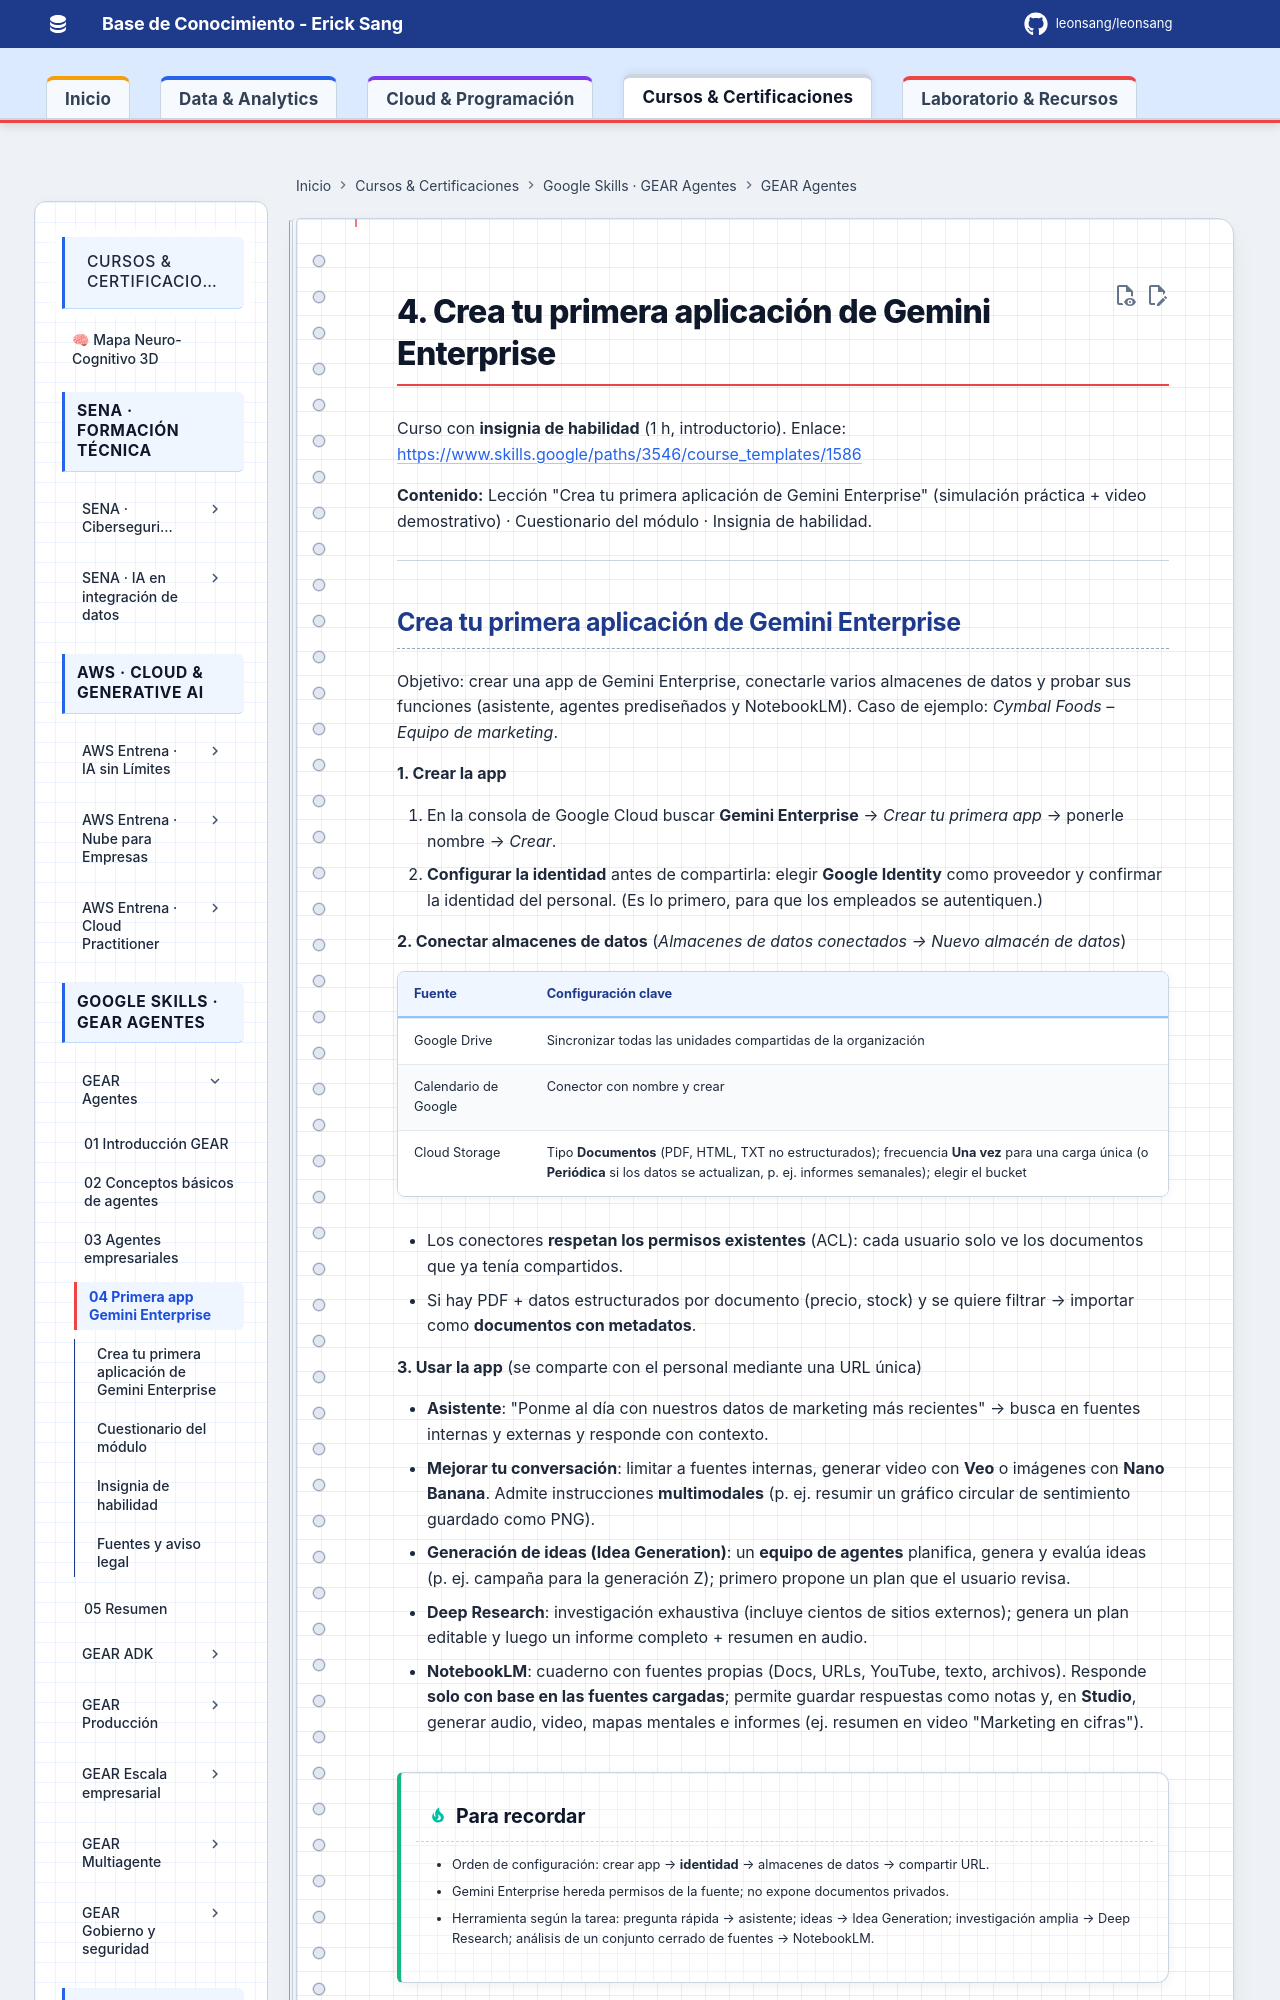

repository: Leonsang/Leonsang · page: cursos/google-gear-agentes/04-primera-app-gemini-enterprise/index.html · generator: mkdocs

# 4. Crea tu primera aplicación de Gemini Enterprise

Curso con **insignia de habilidad** (1 h, introductorio). Enlace: <https://www.skills.google/paths/3546/course_templates/1586>

**Contenido:** Lección "Crea tu primera aplicación de Gemini Enterprise" (simulación práctica + video demostrativo) · Cuestionario del módulo · Insignia de habilidad.

---
